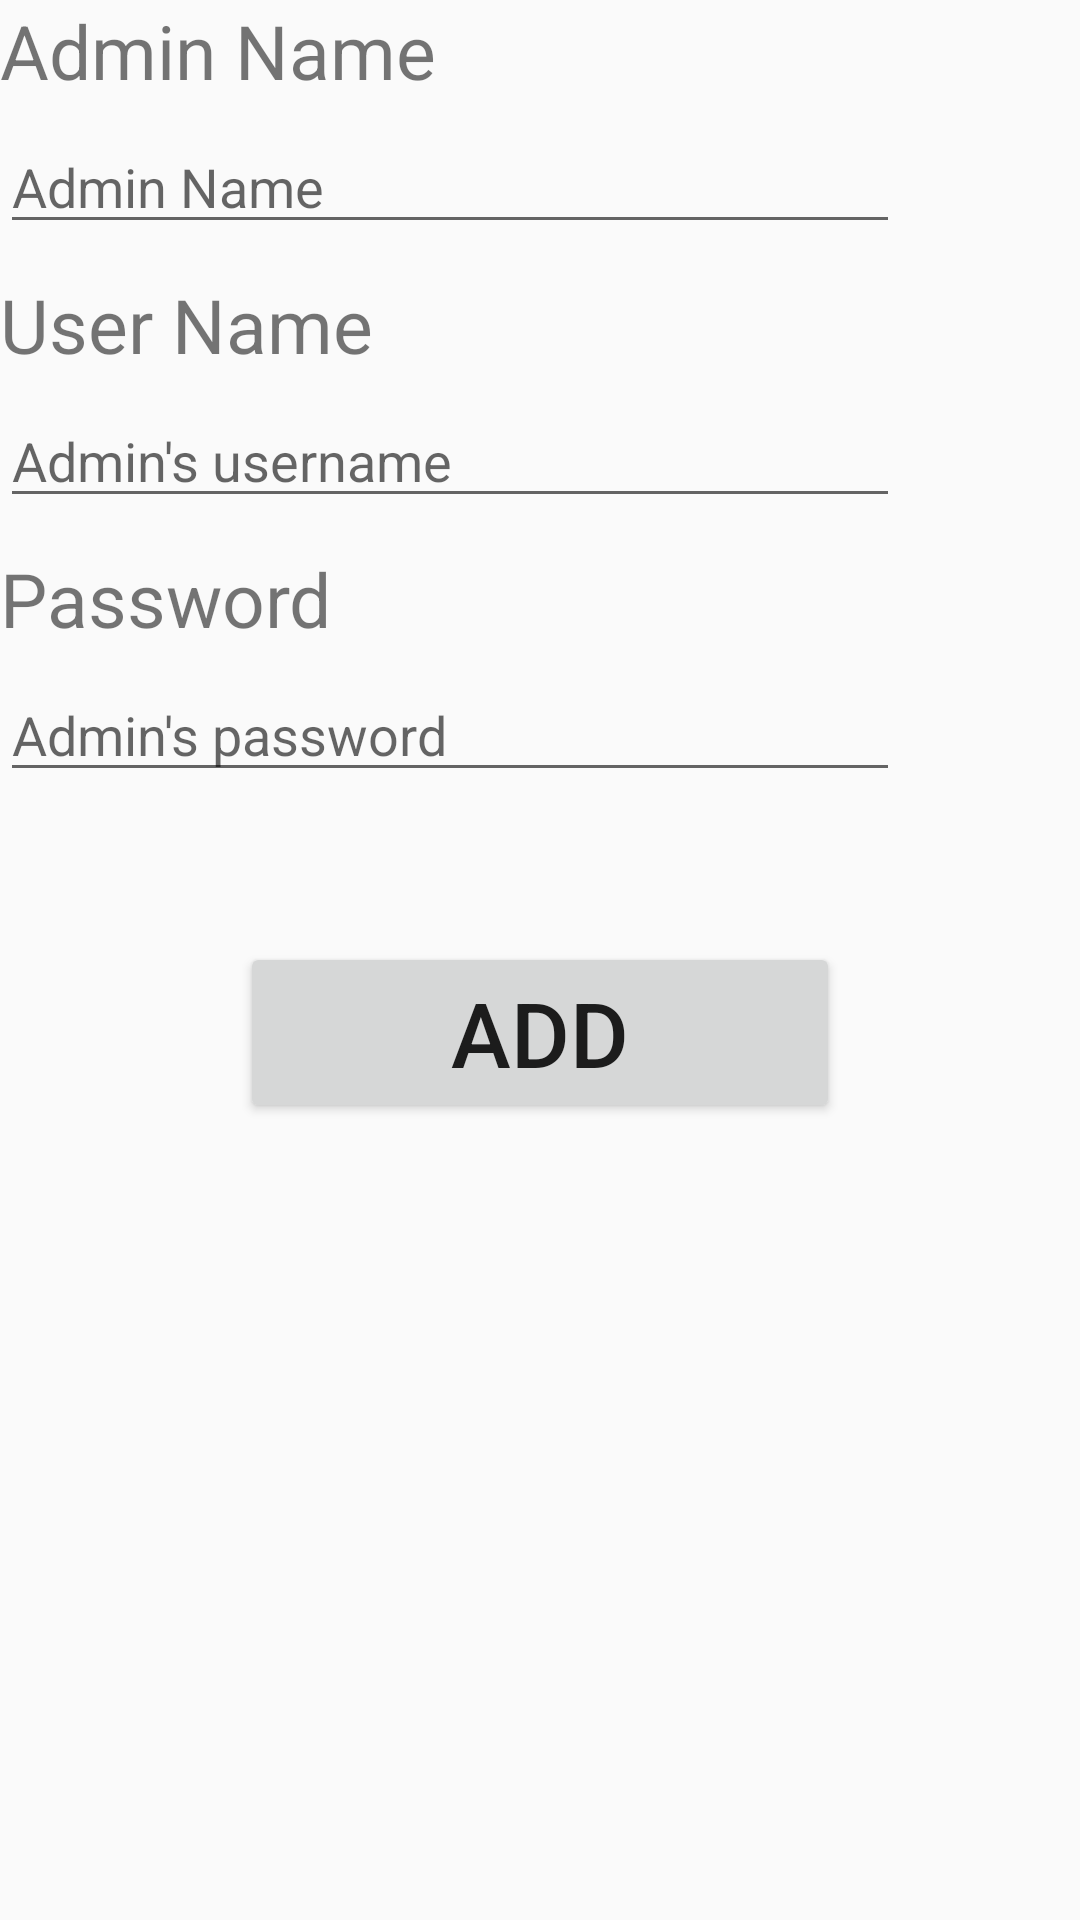

This screen was rendered from an Android layout file. Write that file and the resources it references.
<!-- AndroidManifest.xml: application theme AppTheme -->
<!-- res/layout/activity_add_user.xml -->
<?xml version="1.0" encoding="utf-8"?>

<LinearLayout xmlns:android="http://schemas.android.com/apk/res/android"
    xmlns:app="http://schemas.android.com/apk/res-auto"
    xmlns:tools="http://schemas.android.com/tools"
    android:orientation="vertical"
    android:layout_width="match_parent"
    android:layout_height="match_parent"
    tools:context=".AddUserActivity">

    <TextView
        android:text="Admin Name"
        android:textSize="25sp"
        android:layout_width="match_parent"
        android:layout_height="30dp" />
    <View
        android:layout_width="0dp"
        android:layout_height="10dp"/>
    <EditText
        android:hint="Admin Name"
        android:id="@+id/subjectEdittext"
        android:layout_width="300dp"
        android:layout_height="wrap_content" />

    <View
        android:layout_width="0dp"
        android:layout_height="10dp"/>

    <TextView
        android:text="User Name"
        android:textSize="25sp"
        android:layout_width="match_parent"
        android:layout_height="30dp" />
    <View
        android:layout_width="0dp"
        android:layout_height="10dp"/>
    <EditText
        android:hint="Admin's username"
        android:id="@+id/dateEdittext"
        android:layout_width="300dp"
        android:layout_height="wrap_content" />

    <View
        android:layout_width="0dp"
        android:layout_height="10dp"/>


    <TextView
        android:text="Password"
        android:textSize="25sp"
        android:layout_width="match_parent"
        android:layout_height="30dp" />
    <View
        android:layout_width="0dp"
        android:layout_height="10dp"/>
    <EditText
        android:inputType="time"
        android:hint="Admin's password"
        android:id="@+id/timeEdittext"
        android:layout_width="300dp"
        android:layout_height="wrap_content" />

    <View
        android:layout_width="0dp"
        android:layout_height="50dp"/>

    <Button
        android:id="@+id/addBtn"
        android:layout_gravity="center"
        android:textSize="30sp"
        android:text="ADD"
        android:layout_width="200dp"
        android:layout_height="wrap_content" />


</LinearLayout>
<!-- resources referenced by this layout -->
<resources>
  <style name="AppTheme" parent="Theme.AppCompat.Light.DarkActionBar">
          
          <item name="colorPrimary">@color/colorPrimary</item>
          <item name="colorPrimaryDark">@color/colorPrimaryDark</item>
          <item name="colorAccent">@color/colorAccent</item>
      </style>
  <color name="colorPrimary">#008577</color>
  <color name="colorPrimaryDark">#00574B</color>
  <color name="colorAccent">#D81B60</color>
</resources>
